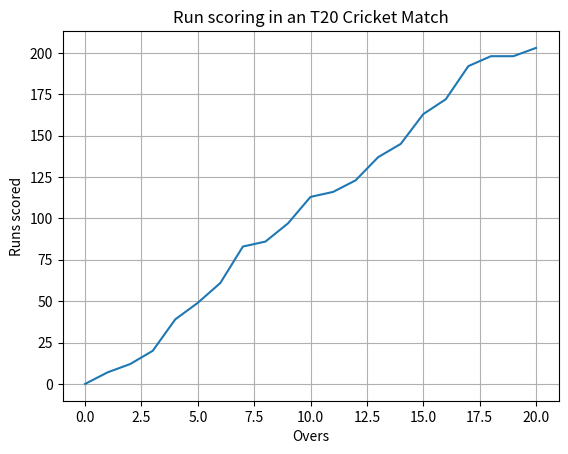

This chart was generated by the following Python code:
import matplotlib.pyplot as plt 
overs = [0,1,2,3,4,5,6,7,8,9,10,11,12,13,14,15,16,17,18,19,20] 
runs_scored = [0,7,12,20,39,49,61,83,86,97,113,116,123,137,145,163,172,192,198,198,203]  
plt.plot(overs, runs_scored) 
plt.xlabel('Overs')  
plt.ylabel('Runs scored')  
plt.title('Run scoring in an T20 Cricket Match') 
plt.grid(True)  
plt.show() 